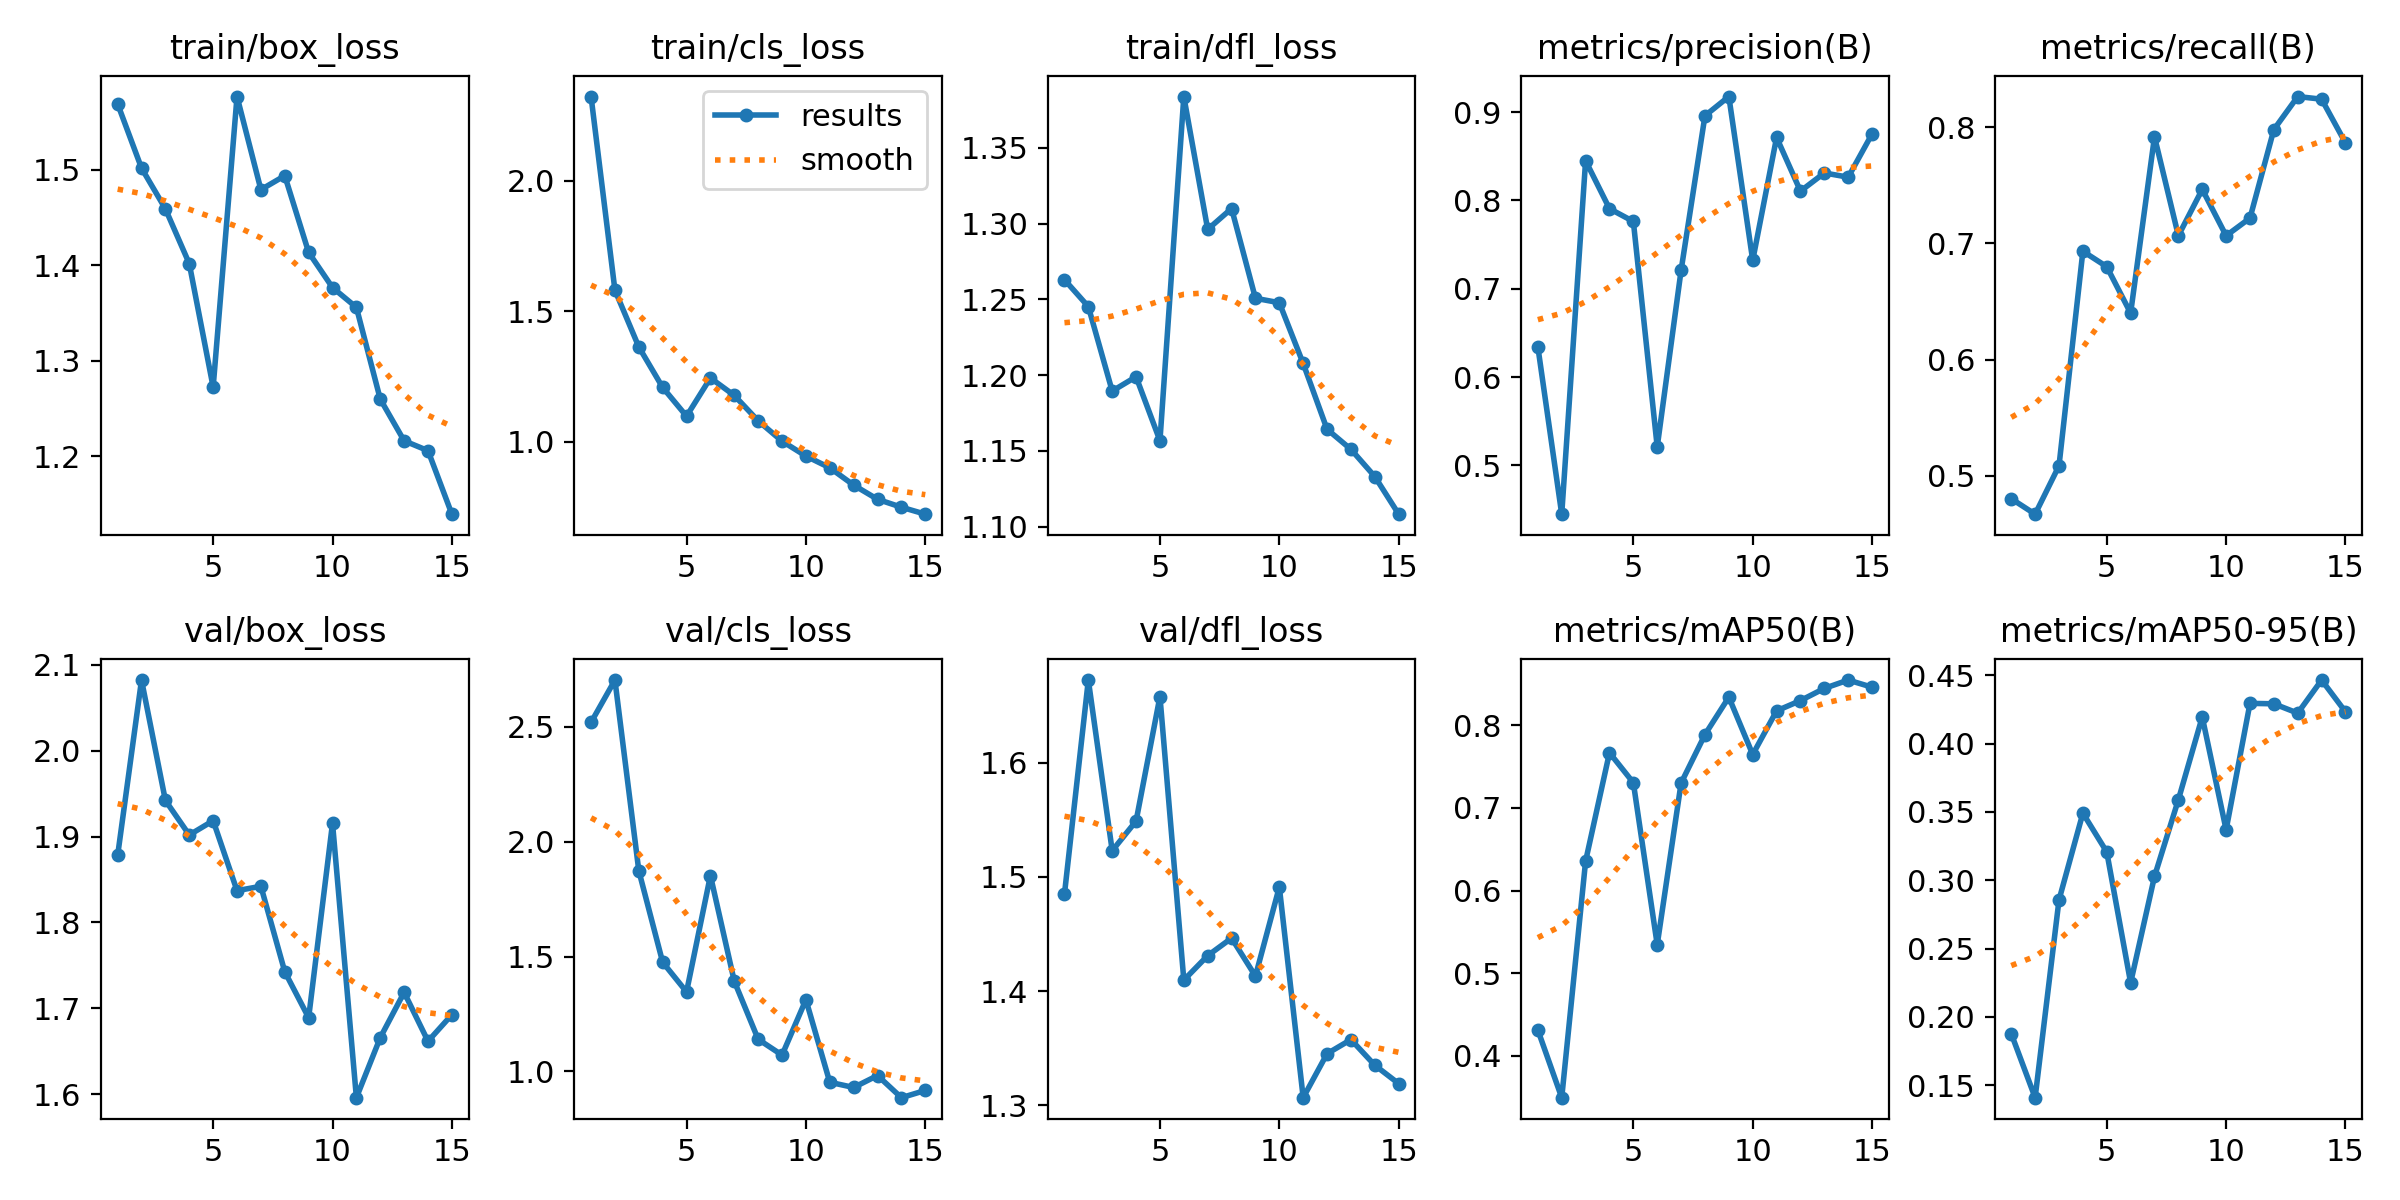

Values plotted in this chart, from the file beside it:
epoch, time, train/box_loss, train/cls_loss, train/dfl_loss, metrics/precision(B), metrics/recall(B), metrics/mAP50(B), metrics/mAP50-95(B), val/box_loss, val/cls_loss, val/dfl_loss, lr/pg0, lr/pg1, lr/pg2
1, 115.7, 1.569, 2.323, 1.263, 0.6342, 0.48, 0.4313, 0.1877, 1.878, 2.52, 1.485, 0.0006581, 0.0006581, 0.0006581
2, 269.7, 1.502, 1.581, 1.245, 0.4448, 0.4667, 0.3495, 0.1409, 2.082, 2.704, 1.672, 0.001237, 0.001237, 0.001237
3, 447.3, 1.459, 1.363, 1.189, 0.8449, 0.5084, 0.6355, 0.2855, 1.942, 1.874, 1.523, 0.001729, 0.001729, 0.001729
4, 580, 1.402, 1.208, 1.199, 0.7906, 0.6933, 0.7667, 0.349, 1.902, 1.475, 1.549, 0.001604, 0.001604, 0.001604
5, 691, 1.272, 1.098, 1.157, 0.7761, 0.68, 0.7304, 0.3207, 1.918, 1.346, 1.658, 0.001472, 0.001472, 0.001472
6, 797.9, 1.577, 1.244, 1.384, 0.521, 0.64, 0.5345, 0.2249, 1.837, 1.853, 1.41, 0.00134, 0.00134, 0.00134
7, 906.3, 1.479, 1.177, 1.296, 0.7209, 0.792, 0.73, 0.3028, 1.842, 1.393, 1.431, 0.001208, 0.001208, 0.001208
8, 1009, 1.494, 1.08, 1.31, 0.8958, 0.7067, 0.7886, 0.3589, 1.743, 1.14, 1.446, 0.001076, 0.001076, 0.001076
9, 1116, 1.413, 1.002, 1.251, 0.9175, 0.7467, 0.8338, 0.4195, 1.689, 1.071, 1.413, 0.000944, 0.000944, 0.000944
10, 1252, 1.377, 0.9448, 1.248, 0.7321, 0.7067, 0.7645, 0.3369, 1.916, 1.312, 1.491, 0.000812, 0.000812, 0.000812
11, 1354, 1.356, 0.8999, 1.208, 0.8713, 0.7219, 0.8173, 0.4294, 1.596, 0.9529, 1.307, 0.00068, 0.00068, 0.00068
12, 1461, 1.26, 0.8334, 1.164, 0.8105, 0.7982, 0.8297, 0.4291, 1.666, 0.9302, 1.345, 0.000548, 0.000548, 0.000548
13, 1604, 1.216, 0.7791, 1.151, 0.831, 0.8267, 0.8445, 0.4222, 1.719, 0.9823, 1.357, 0.000416, 0.000416, 0.000416
14, 1715, 1.206, 0.7487, 1.133, 0.8263, 0.8244, 0.8546, 0.4464, 1.662, 0.8858, 1.335, 0.000284, 0.000284, 0.000284
15, 1818, 1.139, 0.722, 1.108, 0.8753, 0.7867, 0.8459, 0.4232, 1.693, 0.9172, 1.319, 0.000152, 0.000152, 0.000152
